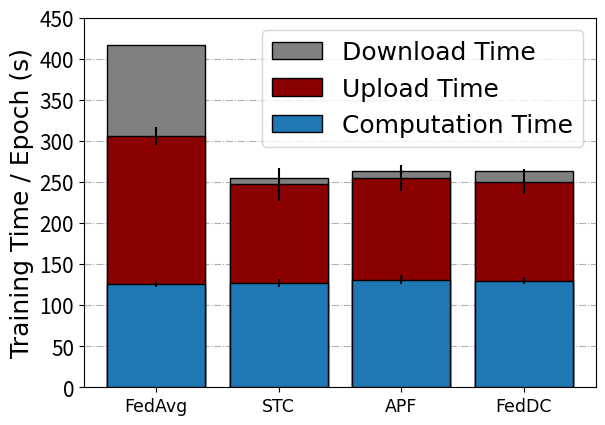

This chart was generated by the following Python code:
import numpy as np
import matplotlib.pyplot as plt


N = 4
# FedAvg, STC, APF, FedDC
computationMean = [126, 127, 131.1, 130]
downstreamMean = [111, 7.3, 9.5, 13]
upstreamMean = [179.45, 120.1, 123.3, 120.5]

computationStd = (4, 5, 5.4, 4)
downstreamStd = (0, 3.3 * 0.5, 4 * 0.5, 5 * 0.5) 
upstreamStd = (11, 20, 16, 15)


upstreamMean = [(computationMean[i]) + upstreamMean[i] for i in range(4) ]
downstreamMean = [(upstreamMean[i]) + downstreamMean[i] for i in range(4) ]
print(downstreamMean)

ind = np.arange(N)    # the x locations for the groups
width = 0.8       # the width of the bars: can also be len(x) sequence

fig, ax1 = plt.subplots()

p3 = ax1.bar(ind, computationMean, width, yerr=computationStd, zorder=3, edgecolor="black")
p2 = ax1.bar(ind, upstreamMean, width, yerr=upstreamStd, color="darkred", zorder=2, edgecolor="black")
p1 = ax1.bar(ind, downstreamMean, width, yerr=downstreamStd, color="grey", zorder=1, edgecolor="black")


label_size = 18
font2 = {
    'family': 'Times New Roman',
    'weight': 'normal',
    'size': label_size,
}

plt.ylabel('Training Time / Epoch (s)', font2)
# plt.title('')
plt.xticks(ind, ("FedAvg", "STC", "APF", "FedDC"))
plt.yticks(np.arange(0, 500, 50))
plt.legend((p1[0], p2[0], p3[0]), ('Download Time', 'Upload Time', 'Computation Time'), prop=font2)
ax1.grid(axis="y", linestyle="-.", zorder=0)


plt.xticks(fontsize=12.5, fontname="Times New Roman")
plt.yticks(fontsize=15)
plt.subplots_adjust(left=0.15, bottom=None, right=0.95, top=None, wspace=None, hspace=None)

ax1.set_axisbelow(True)

# plt.legend()
plt.show()